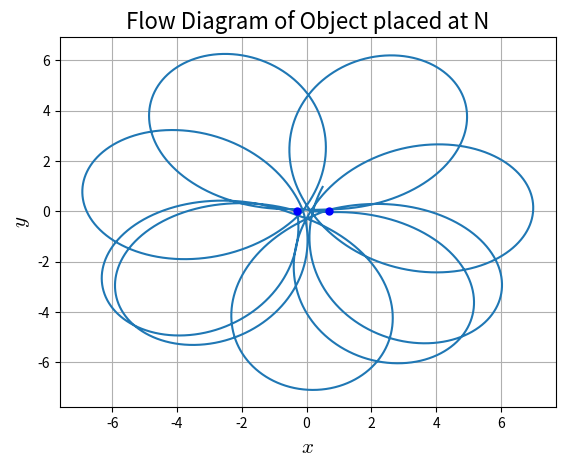

This figure's Python source:
import numpy as np
import matplotlib.pyplot as plt
plt.rc('mathtext', fontset="cm")
from scipy.integrate import odeint

#Data for plotting
global mu
mu = 0.3
t=np.arange(0.0,20.0,0.001)  # time steps

def motion(state ,t):
    x, y, vx, vy = state  # unpack state vector
    xdot = vx
    ydot = vy
    vxdot = -((1-mu)*(x+mu)/((x+mu)**2 + y**2)**(3/2)) - (mu*(x+mu-1))/(((x+mu-1)**2 + y**2)**(3/2)) - x + 2*vy
    vydot = -((y*(1-mu)/(((x+mu)**2 + y**2)**(3/2)))) - ((y*mu)/(((x+mu-1)**2 + y**2)**(3/2))) - y - 2*vx
    return xdot, ydot, vxdot, vydot

fig, ax = plt.subplots()
ax.grid()

#Plot Flow Lines:
initial=[0.1, 0, 10, 0]
states=odeint(motion,initial,t)
flow1=ax.plot(states[:,0],states[:,1])[0]

#Plot Other Masses:
ax.plot(-mu,0,'bo',markersize=5)
ax.plot(1 - mu,0,'bo',markersize=5)

ax.set_title(r"Flow Diagram of Object placed at N",fontsize=16)
ax.set_xlabel("$x$",fontsize=15)
ax.set_ylabel("$y$",fontsize=15)

#fig.savefig("2d-rabbits-sheep.pdf")
plt.show()

